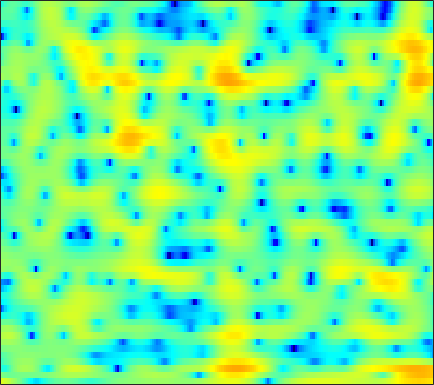

Values plotted in this chart, from the file beside it:
6.3331, 5.784, 5.0258, 4.2288, 3.6063, 2.7322, 1.7924, 1.0443, -0.033351, -1.2286, -2.5453, -3.6212, -5.1898, -6.8776, -8.2132, -9.7782, -10.488, -10.183, -8.9813, -7.5183, -6.1455, -5.2361, -4.2094, -3.3787
0.4424, -0.3001, -0.9876, -1.304, -1.34, -1.227, -1.031, -0.8824, -0.7236, -0.6204, -0.5864, -0.6012, -0.6583, -0.7446, -0.8043, -0.866, -0.8908, -0.8728, -0.7938, -0.649, -0.4463, -0.26, 0.03316, 0.367
-5.538, -6.457, -6.164, -4.569, -3.165, -1.461, -0.09351, 0.7145, 1.534, 2.091, 2.416, 2.516, 2.463, 2.197, 1.85, 1.166, 0.1976, -0.755, -2.38, -4.518, -7.172, -8.996, -8.985, -6.274
-4.553, -3.739, -2.769, -1.892, -1.279, -0.5166, 0.1633, 0.5985, 1.067, 1.41, 1.621, 1.691, 1.672, 1.524, 1.326, 0.9431, 0.4385, -0.00122, -0.64, -1.262, -1.764, -1.988, -2.002, -1.685
-3.284, -2.731, -2.057, -1.462, -1.07, -0.6055, -0.2109, 0.04054, 0.3132, 0.5193, 0.6556, 0.7123, 0.739, 0.7211, 0.6802, 0.5955, 0.4877, 0.4005, 0.2851, 0.1864, 0.1172, 0.0864, 0.08297, 0.1152
-0.6846, -0.4564, -0.175, 0.0668, 0.2087, 0.3366, 0.3967, 0.4002, 0.3564, 0.274, 0.159, 0.05608, -0.08308, -0.1974, -0.2623, -0.3114, -0.3155, -0.2933, -0.2423, -0.1733, -0.0996, -0.04409, 0.02633, 0.07925
1.56, 1.779, 1.991, 2.097, 2.095, 1.971, 1.7, 1.395, 0.8589, 0.1885, -0.6016, -1.241, -2.081, -2.772, -3.076, -3.11, -2.75, -2.308, -1.642, -1.008, -0.5058, -0.2325, -0.01784, 0.02881
2.957, 3.413, 3.787, 3.903, 3.845, 3.573, 3.07, 2.529, 1.553, 0.2261, -1.536, -3.249, -6.46, -11.93, -21.47, -16.87, -8.757, -5.626, -2.889, -1.071, 0.1181, 0.6664, 0.9807, 0.8078
1.494, 1.834, 2.083, 2.093, 1.948, 1.566, 0.9744, 0.4023, -0.539, -1.645, -2.826, -3.701, -4.732, -5.403, -5.537, -5.143, -4.145, -3.171, -1.805, -0.5592, 0.4583, 1.046, 1.56, 1.753
-1.464, -1.428, -1.403, -1.475, -1.621, -2.01, -2.669, -3.346, -4.542, -6.161, -8.264, -10.12, -12.45, -12.8, -11.3, -8.567, -6.055, -4.436, -2.569, -1.003, 0.2823, 1.078, 1.948, 2.612
-7.582, -7.228, -6.537, -5.827, -5.399, -5.066, -5.056, -5.267, -5.845, -6.828, -8.206, -9.382, -10.69, -10.74, -9.646, -7.471, -5.261, -3.789, -2.11, -0.7013, 0.479, 1.238, 2.09, 2.806
-19.77, -14.74, -11.01, -8.681, -7.424, -6.188, -5.301, -4.836, -4.414, -4.146, -3.98, -3.857, -3.63, -3.237, -2.848, -2.234, -1.531, -0.9815, -0.2577, 0.4125, 1.017, 1.428, 1.923, 2.363
-9.006, -8.593, -7.654, -6.511, -5.682, -4.648, -3.707, -3.076, -2.336, -1.677, -1.084, -0.7074, -0.2698, 0.1183, 0.3787, 0.6835, 0.9233, 1.058, 1.177, 1.226, 1.203, 1.158, 1.088, 1.054
-6.714, -6.518, -5.973, -5.144, -4.384, -3.287, -2.204, -1.405, -0.4069, 0.476, 1.24, 1.733, 2.272, 2.643, 2.821, 2.938, 2.889, 2.722, 2.315, 1.685, 0.8164, -0.01434, -1.305, -2.695
-12.86, -11.73, -9.909, -8.127, -6.813, -4.931, -3.089, -1.796, -0.1869, 1.159, 2.212, 2.845, 3.509, 3.944, 4.122, 4.158, 3.969, 3.681, 3.043, 2.075, 0.6807, -0.7325, -3.314, -7.125
-15.52, -15.55, -16.54, -17.97, -15.67, -10.22, -5.941, -3.485, -1.036, 0.7564, 2.049, 2.735, 3.332, 3.659, 3.779, 3.764, 3.612, 3.421, 3.061, 2.525, 1.788, 1.079, -0.05777, -1.327
-3.934, -4.88, -6.112, -6.495, -6.009, -4.242, -2.103, -0.6519, 0.8951, 1.889, 2.451, 2.603, 2.415, 1.886, 1.361, 0.7536, 0.4975, 0.6093, 1.084, 1.635, 2.042, 2.179, 2.095, 1.705
1.385, 1.126, 0.8293, 0.7347, 0.8113, 1.039, 1.342, 1.532, 1.687, 1.633, 1.215, 0.5899, -0.7271, -2.938, -5.511, -11.64, -26.13, -12.06, -5.696, -2.433, -0.4882, 0.4504, 1.224, 1.553
1.774, 1.648, 1.518, 1.375, 1.308, 1.224, 1.137, 1.042, 0.8341, 0.533, 0.05451, -0.4376, -1.256, -2.259, -3.072, -3.99, -4.281, -3.98, -3.063, -1.964, -0.9698, -0.3811, 0.1958, 0.5453
1.094, 0.9638, 0.8009, 0.6338, 0.5004, 0.3528, 0.2301, 0.1627, 0.06842, -0.04774, -0.1627, -0.2609, -0.4359, -0.5916, -0.6984, -0.7785, -0.7334, -0.6324, -0.4194, -0.1583, 0.099, 0.2639, 0.4006, 0.4413
0.2813, 0.01238, -0.3879, -0.7462, -0.9948, -1.233, -1.332, -1.301, -1.114, -0.8394, -0.4984, -0.2369, 0.08354, 0.3715, 0.5694, 0.8056, 0.9937, 1.121, 1.251, 1.338, 1.357, 1.327, 1.198, 0.9539
-0.7604, -1.318, -2.218, -3.238, -4.022, -4.967, -5.375, -5.126, -4.103, -2.732, -1.443, -0.6082, 0.3393, 1.06, 1.476, 1.913, 2.213, 2.385, 2.55, 2.639, 2.634, 2.549, 2.317, 1.907
-2.71, -3.259, -4.167, -5.73, -7.581, -12.16, -26.67, -17.46, -8.614, -4.392, -1.772, -0.4463, 0.7838, 1.55, 1.897, 2.149, 2.318, 2.419, 2.609, 2.838, 3.071, 3.184, 3.18, 2.935
-9.139, -7.075, -5.096, -4.112, -3.852, -3.694, -3.371, -2.827, -1.667, -0.3417, 0.7006, 1.271, 1.591, 1.418, 0.9842, 0.0119, -1.169, -1.826, -1.744, -0.5335, 0.9826, 1.98, 2.923, 3.39
-6.752, -5.328, -3.598, -2.163, -1.363, -0.508, 0.1544, 0.6064, 1.089, 1.46, 1.62, 1.564, 1.143, 0.2303, -0.8819, -3.219, -7.194, -11.89, -12.54, -6.146, -2.276, -0.3692, 1.354, 2.399
-2.567, -2.363, -1.949, -1.455, -1.047, -0.5465, -0.101, 0.1915, 0.5065, 0.6702, 0.7062, 0.5848, 0.2751, -0.2528, -0.7815, -1.581, -2.31, -2.649, -2.649, -2.101, -1.219, -0.5033, 0.3726, 1.093
-2.083, -2.099, -1.986, -1.797, -1.595, -1.261, -0.8646, -0.5868, -0.2337, 0.04467, 0.2047, 0.2467, 0.1794, -0.01585, -0.2289, -0.5428, -0.8641, -1.058, -1.197, -1.158, -0.935, -0.6536, -0.1712, 0.379
-2.726, -3.014, -3.316, -3.361, -3.214, -2.733, -2.043, -1.447, -0.699, -0.03039, 0.4561, 0.7106, 0.8441, 0.7708, 0.5805, 0.1401, -0.4735, -1.022, -1.77, -2.385, -2.611, -2.41, -1.669, -0.6294
-4.585, -5.816, -7.842, -9.414, -9.395, -7.447, -4.942, -3.202, -1.315, 0.1189, 1.147, 1.663, 2.039, 2.059, 1.829, 1.143, -0.009114, -1.289, -3.786, -7.734, -13.16, -11.92, -6.227, -2.412
-7, -8.632, -11.58, -15.06, -15.35, -11.11, -7.005, -4.684, -2.242, -0.4683, 0.8272, 1.504, 2.08, 2.279, 2.19, 1.761, 0.9356, 0.05181, -1.461, -3.15, -4.234, -4.02, -2.512, -0.6511
-9.465, -9.856, -9.809, -9.251, -8.442, -6.968, -5.278, -3.958, -2.369, -0.9929, 0.09652, 0.7409, 1.35, 1.701, 1.809, 1.778, 1.564, 1.334, 0.9933, 0.7019, 0.574, 0.6211, 0.8601, 1.227
-19.59, -17.47, -13.14, -9.899, -8.015, -5.953, -4.209, -3.089, -1.78, -0.6951, 0.1729, 0.6837, 1.197, 1.534, 1.685, 1.761, 1.764, 1.729, 1.668, 1.631, 1.627, 1.652, 1.702, 1.74
-11.96, -11.31, -9.296, -7.058, -5.579, -3.915, -2.475, -1.603, -0.6042, 0.1773, 0.7703, 1.084, 1.35, 1.457, 1.451, 1.349, 1.222, 1.12, 1.045, 1.069, 1.178, 1.302, 1.483, 1.617
-3.78, -3.683, -3.204, -2.549, -1.963, -1.151, -0.4005, 0.127, 0.708, 1.166, 1.444, 1.528, 1.429, 1.091, 0.6839, -0.02228, -0.8403, -1.403, -1.844, -1.738, -1.146, -0.5415, 0.2751, 0.959
-0.9247, -0.8381, -0.6985, -0.4912, -0.3033, 0.02993, 0.4006, 0.7358, 1.182, 1.556, 1.764, 1.765, 1.485, 0.7883, -0.08929, -1.863, -4.684, -7.805, -13.4, -11.28, -6.218, -3.679, -1.384, 0.1442
-1.04, -0.9638, -1.152, -1.49, -1.811, -2.125, -1.933, -1.475, -0.4937, 0.5053, 1.332, 1.709, 1.869, 1.569, 0.9906, -0.252, -1.994, -3.509, -5.021, -4.899, -3.491, -2.314, -0.9787, 0.04533
-1.873, -1.932, -2.603, -4.23, -6.295, -10.99, -14.75, -9.881, -4.649, -1.334, 0.7839, 1.866, 2.742, 3.117, 3.142, 2.858, 2.312, 1.819, 1.13, 0.4616, -0.1267, -0.5641, -1.072, -1.377
-1.794, -1.823, -2.227, -3.186, -4.139, -5.373, -5.508, -4.54, -2.415, -0.3261, 1.354, 2.361, 3.328, 3.918, 4.141, 4.153, 3.859, 3.442, 2.598, 1.395, -0.3366, -2.106, -5.496, -10.7
-2.241, -2.121, -2.148, -2.221, -2.261, -2.185, -1.888, -1.455, -0.6843, 0.241, 1.222, 1.876, 2.672, 3.255, 3.525, 3.671, 3.55, 3.253, 2.582, 1.554, 0.09832, -1.288, -3.484, -5.596
-3.601, -3.425, -3.373, -3.368, -3.392, -3.352, -3.162, -2.828, -2.194, -1.321, -0.3021, 0.4331, 1.367, 2.148, 2.605, 3.024, 3.218, 3.202, 2.974, 2.511, 1.864, 1.293, 0.4765, -0.2928
-5.241, -5.19, -5.377, -5.909, -6.507, -7.471, -8.169, -8.165, -7.087, -5.269, -3.306, -1.909, -0.3527, 0.937, 1.712, 2.506, 3.041, 3.297, 3.447, 3.393, 3.184, 2.935, 2.506, 1.981
-6.083, -6.214, -6.776, -7.978, -9.363, -12.39, -18.34, -33.59, -16.61, -9.921, -5.985, -3.878, -1.706, -0.05519, 0.9088, 1.927, 2.662, 3.062, 3.413, 3.589, 3.589, 3.486, 3.231, 2.848
-5.589, -5.852, -6.43, -7.146, -7.748, -8.545, -9.068, -8.991, -7.937, -6.224, -4.405, -3.098, -1.561, -0.2862, 0.5421, 1.433, 2.142, 2.552, 2.96, 3.217, 3.314, 3.29, 3.126, 2.822
-4.777, -5.471, -6.207, -6.465, -6.417, -6.015, -5.433, -4.823, -3.958, -3.036, -2.139, -1.486, -0.6921, 0.003963, 0.4879, 1.08, 1.65, 2.032, 2.478, 2.795, 2.985, 3.022, 2.916, 2.632
-4.756, -7.359, -10.74, -10.65, -8.391, -5.567, -3.444, -2.297, -1.216, -0.4943, -0.05857, 0.05035, 0.05128, -0.02285, -0.07666, 0.1289, 0.6318, 1.179, 1.942, 2.597, 3.032, 3.179, 3.14, 2.833
-0.9086, -3.216, -6.021, -5.886, -4.084, -1.564, 0.2978, 1.206, 1.978, 2.198, 1.873, 1.231, -0.2573, -2.585, -4.779, -6.466, -4.296, -1.936, 0.4996, 2.12, 3.002, 3.272, 3.186, 2.643
2.485, 1.926, 1.49, 1.429, 1.646, 2.113, 2.567, 2.843, 2.97, 2.746, 2.058, 1.228, -0.463, -2.93, -5.176, -6.861, -5.036, -2.971, -0.7921, 0.5483, 1.183, 1.249, 0.789, -0.3073
0.9559, 1.112, 1.368, 1.664, 1.912, 2.195, 2.417, 2.521, 2.49, 2.282, 1.887, 1.475, 0.7858, 0.07663, -0.348, -0.702, -0.7299, -0.6023, -0.3733, -0.2856, -0.4284, -0.7397, -1.457, -2.527
-2.488, -1.37, -0.2275, 0.6475, 1.145, 1.634, 1.972, 2.116, 2.159, 2.078, 1.911, 1.733, 1.444, 1.159, 0.9798, 0.7329, 0.5335, 0.3553, 0.04712, -0.3856, -1.007, -1.613, -2.539, -3.493
-3.831, -2.374, -0.8992, 0.199, 0.8021, 1.405, 1.772, 1.889, 1.935, 1.829, 1.638, 1.459, 1.285, 1.168, 1.125, 1.115, 1.079, 0.988, 0.6832, 0.1209, -0.834, -1.861, -3.734, -6.272
-2.622, -2.024, -1.163, -0.3471, 0.1978, 0.7429, 1.011, 1.036, 0.8089, 0.3007, -0.432, -0.9937, -1.505, -1.481, -1.105, -0.282, 0.5097, 0.9772, 1.313, 1.214, 0.6331, -0.1815, -1.899, -4.502
-6.658, -6.354, -5.313, -4.015, -3.131, -2.282, -1.859, -1.85, -2.398, -3.629, -5.806, -8.357, -13.88, -14.38, -9.551, -5.093, -2.282, -0.8346, 0.489, 1.263, 1.618, 1.656, 1.503, 1.312
-28.89, -20.67, -12.53, -8.71, -6.925, -5.409, -4.609, -4.423, -4.638, -5.391, -6.646, -7.799, -9.107, -8.857, -7.49, -5.128, -2.96, -1.63, -0.1989, 0.8858, 1.671, 2.108, 2.544, 2.871
-10.14, -9.95, -8.84, -7.465, -6.549, -5.623, -5.067, -4.875, -4.81, -4.932, -5.124, -5.221, -5.122, -4.663, -4.055, -3.033, -1.853, -0.964, 0.1455, 1.113, 1.91, 2.399, 2.91, 3.263
-5, -5.004, -4.845, -4.576, -4.397, -4.232, -4.212, -4.289, -4.544, -4.865, -5.131, -5.212, -5.014, -4.412, -3.725, -2.603, -1.382, -0.4641, 0.66, 1.638, 2.438, 2.909, 3.359, 3.612
-2.819, -2.78, -2.705, -2.661, -2.688, -2.87, -3.267, -3.744, -4.701, -6.035, -7.684, -8.865, -9.445, -8.055, -6.277, -3.839, -1.74, -0.4053, 1.07, 2.227, 3.096, 3.567, 3.966, 4.111
-3.313, -2.967, -2.532, -2.23, -2.121, -2.212, -2.631, -3.225, -4.432, -6.357, -9.459, -13.06, -18.22, -12.26, -8.154, -4.385, -1.754, -0.2465, 1.328, 2.487, 3.311, 3.733, 4.062, 4.122
-6.938, -5.556, -4.043, -2.967, -2.444, -2.077, -2.078, -2.295, -2.825, -3.575, -4.37, -4.805, -4.895, -4.231, -3.36, -1.946, -0.5425, 0.3961, 1.45, 2.261, 2.812, 3.066, 3.204, 3.145
